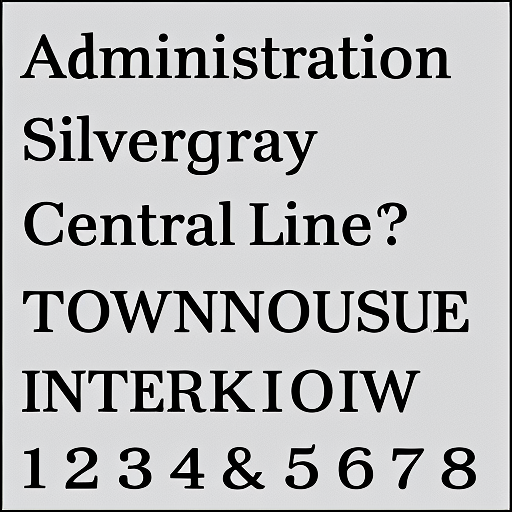
Generation parameters embedded in this image by AUTOMATIC1111 Stable Diffusion web UI or a fork of it (Forge, ...) (PNG 'parameters' text chunk):
alphabetMagicBoringFonts
Negative prompt: typeface font
Steps: 40, Sampler: Euler a, CFG scale: 7, Seed: 2528744239, Size: 512x512, Model hash: 7d18462a